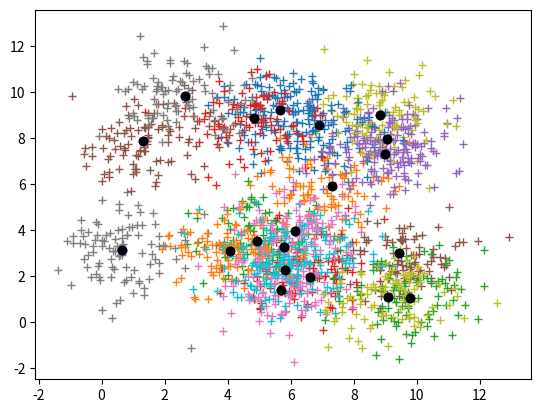
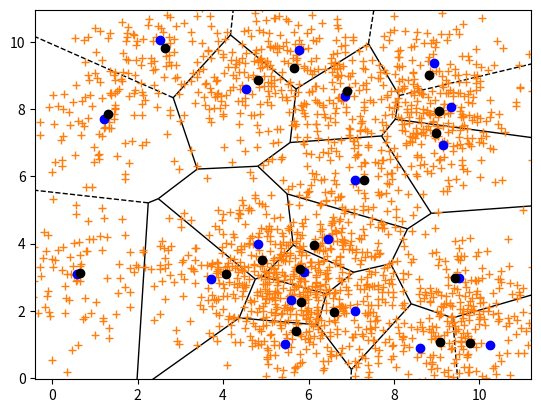

Reproduce these figures in Python, in order.
#!/usr/bin/env python3
# -*- coding: utf-8 -*-
import numpy as np
import matplotlib.pyplot as plt
from scipy.spatial import Voronoi, voronoi_plot_2d
#initialisations clusters
M = 20;
N =100; #point par cluster
K = N*M
means = np.random.rand(M,2)*10
X = np.zeros((K,2))
plt.figure()
cov = np.array([[1,0],[0,1]])
for m in range(M):
    xi = np.random.multivariate_normal(means[m,:],cov,N)
    X[m*N:(m+1)*N] = xi
    plt.plot(xi[:,0],xi[:,1],'+')
plt.plot(means[:,0],means[:,1],'ob')
mean= np.mean(X,axis=0)
Y0 = np.random.multivariate_normal(mean, 10*cov, M)
plt.show()
Y0= means #triche
plt.plot(Y0[:,0],Y0[:,1],'ok')
plt.show()
def LBG(X,Y0,eps=1e-5,maxiter=1000):
    Y = Y0.copy()
    old_dist = np.inf
    cluster_index = np.zeros(K,dtype=int)
    for l in range(maxiter):
        dist= 0;
        for k in range(len(X)):
            quant_min =np.inf
            for j in range(len(Y)):
                if np.linalg.norm(X[k]-Y[j]) <np.linalg.norm(X[k]-quant_min):
                    quant_min = Y[j]
                    cluster_index[k] = j
            dist += sum((X[k]-quant_min)**2)
        for j in range(len(Y)):
            Y[j,:] = np.mean(X[cluster_index==j],axis=0)
        if dist-old_dist < eps:
            break
        else:
            old_dist = dist
    return Y
Y = LBG(X,Y0)
vor = Voronoi(Y)# black magic
voronoi_plot_2d(vor,show_vertices=False)
plt.plot(X[:,0],X[:,1],'+')
plt.plot(Y[:,0],Y[:,1],'ob')           
plt.plot(Y0[:,0],Y0[:,1],'ok')  
plt.show()        